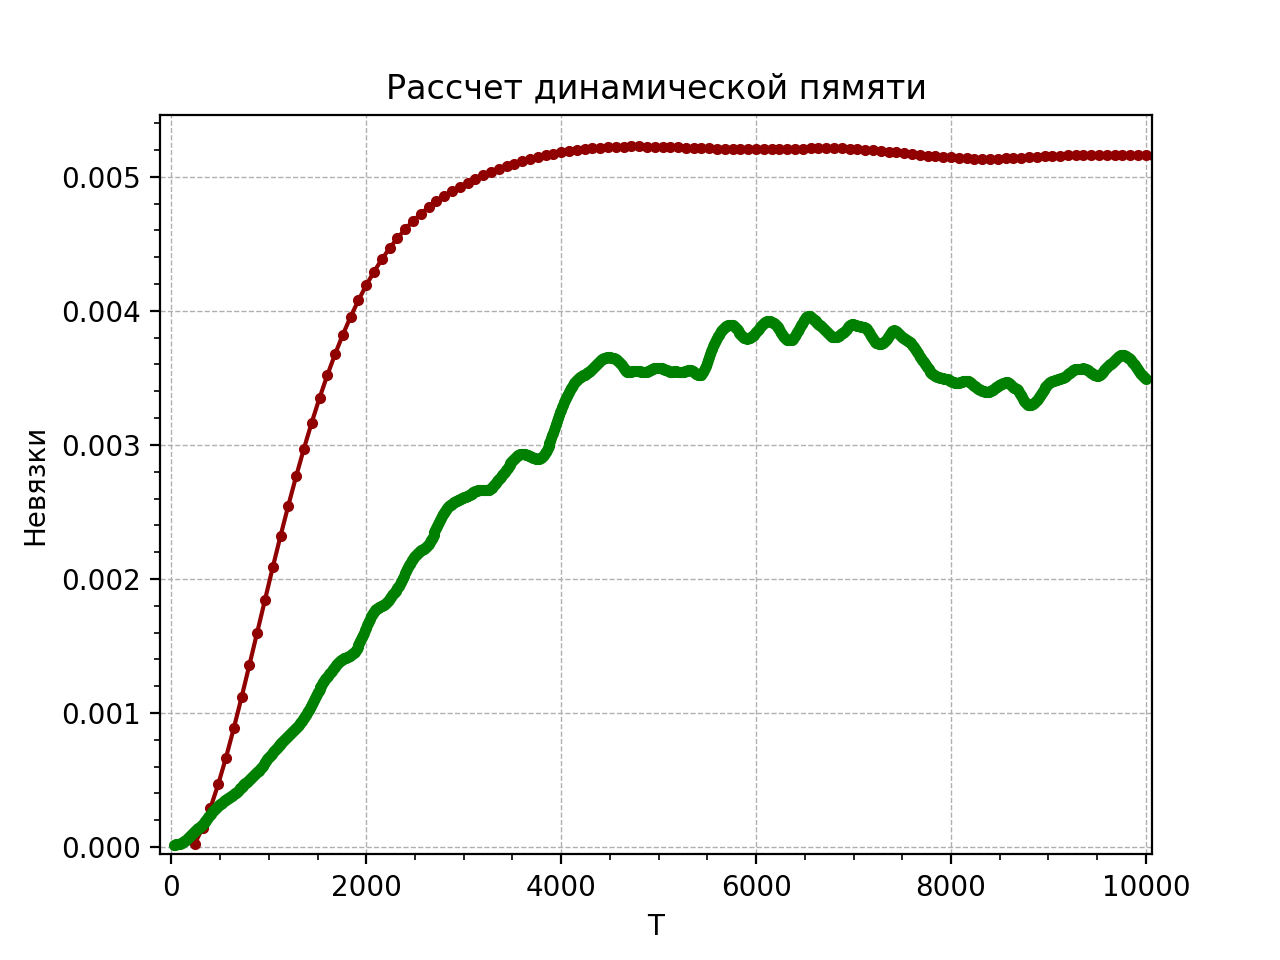

The data file committed next to this chart (first rows):
0, 900.000000, 0.000012
10, 9068, 0.000012
20, 9471, 0.000013
30, 10264, 0.000015
40, 11420, 0.000018
50, 12903, 0.000020
60, 14669, 0.000021
70, 16669, 0.000023
80, 18851, 0.000024
90, 21166, 0.000026
100, 23566, 0.000029
110, 26005, 0.000033
120, 28447, 0.000037
130, 30857, 0.000042
140, 33208, 0.000048
150, 35479, 0.000054
160, 37654, 0.000061
170, 39719, 0.000067
180, 41666, 0.000075
190, 43492, 0.000082
200, 45195, 0.000089
210, 46773, 0.000097
220, 48231, 0.000104
230, 49570, 0.000111
240, 50795, 0.000118
250, 51913, 0.000125
260, 52928, 0.000132
270, 53848, 0.000139
280, 54678, 0.000146
290, 55426, 0.000153
300, 56099, 0.000160
310, 56704, 0.000167
320, 57247, 0.000174
330, 57736, 0.000182
340, 58177, 0.000189
350, 58576, 0.000196
360, 58938, 0.000204
370, 59269, 0.000212
380, 59572, 0.000221
390, 59852, 0.000230
400, 60111, 0.000240
410, 60352, 0.000249
420, 60576, 0.000259
430, 60785, 0.000269
440, 60979, 0.000278
450, 61158, 0.000286
460, 61323, 0.000294
470, 61473, 0.000301
480, 61609, 0.000307
490, 61731, 0.000313
500, 61839, 0.000319
510, 61934, 0.000324
520, 62014, 0.000330
530, 62082, 0.000336
540, 62138, 0.000342
550, 62182, 0.000348
560, 62216, 0.000353
570, 62239, 0.000359
580, 62255, 0.000364
590, 62262, 0.000369
600, 62263, 0.000374
... 940 more rows
